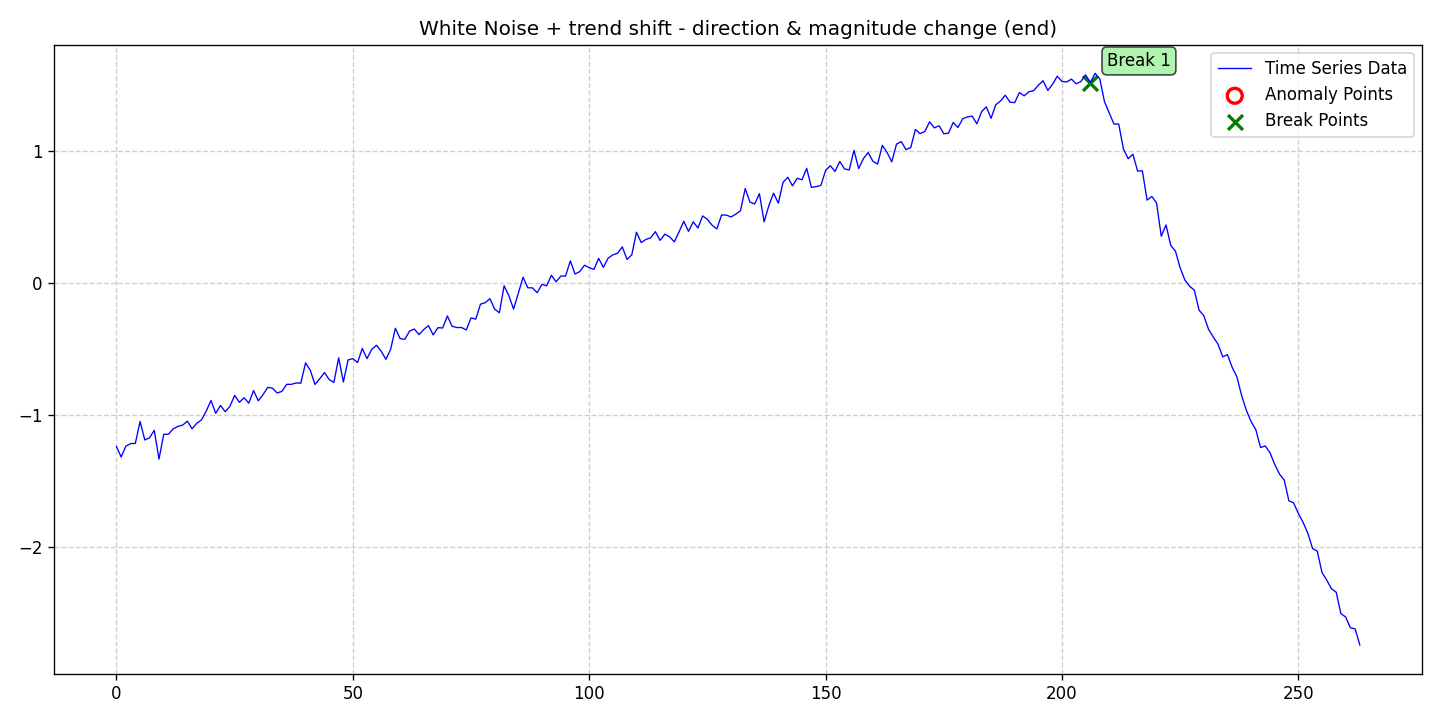

Source data for this figure (header and first rows):
date, data, stationary, det_lin_up, det_lin_down, det_quad, det_cubic, det_exp, det_damped, stoc_trend, volatility, single_seas, multiple_seas, point_anom_single, point_anom_multi, collect_anom, context_anom, mean_shift, var_shift, trend_shift, point_anom_count, point_anom_location, point_anom_point, collect_anom_count
2020-01-01, -1.237, 0, 0, 0, 0, 0, 0, 0, 0, 0, 0, 0, 0, 0, 0, 0, 0, 0, 1, 0, none, , 0
2020-01-02, -1.315, 0, 0, 0, 0, 0, 0, 0, 0, 0, 0, 0, 0, 0, 0, 0, 0, 0, 1, 0, none, , 0
2020-01-03, -1.233, 0, 0, 0, 0, 0, 0, 0, 0, 0, 0, 0, 0, 0, 0, 0, 0, 0, 1, 0, none, , 0
2020-01-04, -1.214, 0, 0, 0, 0, 0, 0, 0, 0, 0, 0, 0, 0, 0, 0, 0, 0, 0, 1, 0, none, , 0
2020-01-05, -1.212, 0, 0, 0, 0, 0, 0, 0, 0, 0, 0, 0, 0, 0, 0, 0, 0, 0, 1, 0, none, , 0
2020-01-06, -1.046, 0, 0, 0, 0, 0, 0, 0, 0, 0, 0, 0, 0, 0, 0, 0, 0, 0, 1, 0, none, , 0
2020-01-07, -1.186, 0, 0, 0, 0, 0, 0, 0, 0, 0, 0, 0, 0, 0, 0, 0, 0, 0, 1, 0, none, , 0
2020-01-08, -1.17, 0, 0, 0, 0, 0, 0, 0, 0, 0, 0, 0, 0, 0, 0, 0, 0, 0, 1, 0, none, , 0
2020-01-09, -1.113, 0, 0, 0, 0, 0, 0, 0, 0, 0, 0, 0, 0, 0, 0, 0, 0, 0, 1, 0, none, , 0
2020-01-10, -1.331, 0, 0, 0, 0, 0, 0, 0, 0, 0, 0, 0, 0, 0, 0, 0, 0, 0, 1, 0, none, , 0
2020-01-11, -1.144, 0, 0, 0, 0, 0, 0, 0, 0, 0, 0, 0, 0, 0, 0, 0, 0, 0, 1, 0, none, , 0
2020-01-12, -1.143, 0, 0, 0, 0, 0, 0, 0, 0, 0, 0, 0, 0, 0, 0, 0, 0, 0, 1, 0, none, , 0
2020-01-13, -1.102, 0, 0, 0, 0, 0, 0, 0, 0, 0, 0, 0, 0, 0, 0, 0, 0, 0, 1, 0, none, , 0
2020-01-14, -1.084, 0, 0, 0, 0, 0, 0, 0, 0, 0, 0, 0, 0, 0, 0, 0, 0, 0, 1, 0, none, , 0
2020-01-15, -1.074, 0, 0, 0, 0, 0, 0, 0, 0, 0, 0, 0, 0, 0, 0, 0, 0, 0, 1, 0, none, , 0
2020-01-16, -1.044, 0, 0, 0, 0, 0, 0, 0, 0, 0, 0, 0, 0, 0, 0, 0, 0, 0, 1, 0, none, , 0
2020-01-17, -1.101, 0, 0, 0, 0, 0, 0, 0, 0, 0, 0, 0, 0, 0, 0, 0, 0, 0, 1, 0, none, , 0
2020-01-18, -1.06, 0, 0, 0, 0, 0, 0, 0, 0, 0, 0, 0, 0, 0, 0, 0, 0, 0, 1, 0, none, , 0
2020-01-19, -1.034, 0, 0, 0, 0, 0, 0, 0, 0, 0, 0, 0, 0, 0, 0, 0, 0, 0, 1, 0, none, , 0
2020-01-20, -0.9668, 0, 0, 0, 0, 0, 0, 0, 0, 0, 0, 0, 0, 0, 0, 0, 0, 0, 1, 0, none, , 0
2020-01-21, -0.8868, 0, 0, 0, 0, 0, 0, 0, 0, 0, 0, 0, 0, 0, 0, 0, 0, 0, 1, 0, none, , 0
2020-01-22, -0.9843, 0, 0, 0, 0, 0, 0, 0, 0, 0, 0, 0, 0, 0, 0, 0, 0, 0, 1, 0, none, , 0
2020-01-23, -0.9248, 0, 0, 0, 0, 0, 0, 0, 0, 0, 0, 0, 0, 0, 0, 0, 0, 0, 1, 0, none, , 0
2020-01-24, -0.9719, 0, 0, 0, 0, 0, 0, 0, 0, 0, 0, 0, 0, 0, 0, 0, 0, 0, 1, 0, none, , 0
2020-01-25, -0.9315, 0, 0, 0, 0, 0, 0, 0, 0, 0, 0, 0, 0, 0, 0, 0, 0, 0, 1, 0, none, , 0
2020-01-26, -0.8488, 0, 0, 0, 0, 0, 0, 0, 0, 0, 0, 0, 0, 0, 0, 0, 0, 0, 1, 0, none, , 0
2020-01-27, -0.9009, 0, 0, 0, 0, 0, 0, 0, 0, 0, 0, 0, 0, 0, 0, 0, 0, 0, 1, 0, none, , 0
2020-01-28, -0.8662, 0, 0, 0, 0, 0, 0, 0, 0, 0, 0, 0, 0, 0, 0, 0, 0, 0, 1, 0, none, , 0
2020-01-29, -0.9078, 0, 0, 0, 0, 0, 0, 0, 0, 0, 0, 0, 0, 0, 0, 0, 0, 0, 1, 0, none, , 0
2020-01-30, -0.8115, 0, 0, 0, 0, 0, 0, 0, 0, 0, 0, 0, 0, 0, 0, 0, 0, 0, 1, 0, none, , 0
2020-01-31, -0.8893, 0, 0, 0, 0, 0, 0, 0, 0, 0, 0, 0, 0, 0, 0, 0, 0, 0, 1, 0, none, , 0
2020-02-01, -0.8431, 0, 0, 0, 0, 0, 0, 0, 0, 0, 0, 0, 0, 0, 0, 0, 0, 0, 1, 0, none, , 0
2020-02-02, -0.7881, 0, 0, 0, 0, 0, 0, 0, 0, 0, 0, 0, 0, 0, 0, 0, 0, 0, 1, 0, none, , 0
2020-02-03, -0.7932, 0, 0, 0, 0, 0, 0, 0, 0, 0, 0, 0, 0, 0, 0, 0, 0, 0, 1, 0, none, , 0
2020-02-04, -0.8303, 0, 0, 0, 0, 0, 0, 0, 0, 0, 0, 0, 0, 0, 0, 0, 0, 0, 1, 0, none, , 0
2020-02-05, -0.8182, 0, 0, 0, 0, 0, 0, 0, 0, 0, 0, 0, 0, 0, 0, 0, 0, 0, 1, 0, none, , 0
2020-02-06, -0.7648, 0, 0, 0, 0, 0, 0, 0, 0, 0, 0, 0, 0, 0, 0, 0, 0, 0, 1, 0, none, , 0
2020-02-07, -0.7649, 0, 0, 0, 0, 0, 0, 0, 0, 0, 0, 0, 0, 0, 0, 0, 0, 0, 1, 0, none, , 0
2020-02-08, -0.7544, 0, 0, 0, 0, 0, 0, 0, 0, 0, 0, 0, 0, 0, 0, 0, 0, 0, 1, 0, none, , 0
2020-02-09, -0.7559, 0, 0, 0, 0, 0, 0, 0, 0, 0, 0, 0, 0, 0, 0, 0, 0, 0, 1, 0, none, , 0
2020-02-10, -0.6026, 0, 0, 0, 0, 0, 0, 0, 0, 0, 0, 0, 0, 0, 0, 0, 0, 0, 1, 0, none, , 0
2020-02-11, -0.6584, 0, 0, 0, 0, 0, 0, 0, 0, 0, 0, 0, 0, 0, 0, 0, 0, 0, 1, 0, none, , 0
2020-02-12, -0.7658, 0, 0, 0, 0, 0, 0, 0, 0, 0, 0, 0, 0, 0, 0, 0, 0, 0, 1, 0, none, , 0
2020-02-13, -0.7224, 0, 0, 0, 0, 0, 0, 0, 0, 0, 0, 0, 0, 0, 0, 0, 0, 0, 1, 0, none, , 0
2020-02-14, -0.6758, 0, 0, 0, 0, 0, 0, 0, 0, 0, 0, 0, 0, 0, 0, 0, 0, 0, 1, 0, none, , 0
2020-02-15, -0.729, 0, 0, 0, 0, 0, 0, 0, 0, 0, 0, 0, 0, 0, 0, 0, 0, 0, 1, 0, none, , 0
2020-02-16, -0.75, 0, 0, 0, 0, 0, 0, 0, 0, 0, 0, 0, 0, 0, 0, 0, 0, 0, 1, 0, none, , 0
2020-02-17, -0.5636, 0, 0, 0, 0, 0, 0, 0, 0, 0, 0, 0, 0, 0, 0, 0, 0, 0, 1, 0, none, , 0
2020-02-18, -0.7468, 0, 0, 0, 0, 0, 0, 0, 0, 0, 0, 0, 0, 0, 0, 0, 0, 0, 1, 0, none, , 0
2020-02-19, -0.5795, 0, 0, 0, 0, 0, 0, 0, 0, 0, 0, 0, 0, 0, 0, 0, 0, 0, 1, 0, none, , 0
2020-02-20, -0.57, 0, 0, 0, 0, 0, 0, 0, 0, 0, 0, 0, 0, 0, 0, 0, 0, 0, 1, 0, none, , 0
2020-02-21, -0.6001, 0, 0, 0, 0, 0, 0, 0, 0, 0, 0, 0, 0, 0, 0, 0, 0, 0, 1, 0, none, , 0
2020-02-22, -0.4928, 0, 0, 0, 0, 0, 0, 0, 0, 0, 0, 0, 0, 0, 0, 0, 0, 0, 1, 0, none, , 0
2020-02-23, -0.5702, 0, 0, 0, 0, 0, 0, 0, 0, 0, 0, 0, 0, 0, 0, 0, 0, 0, 1, 0, none, , 0
2020-02-24, -0.5005, 0, 0, 0, 0, 0, 0, 0, 0, 0, 0, 0, 0, 0, 0, 0, 0, 0, 1, 0, none, , 0
2020-02-25, -0.4687, 0, 0, 0, 0, 0, 0, 0, 0, 0, 0, 0, 0, 0, 0, 0, 0, 0, 1, 0, none, , 0
2020-02-26, -0.5134, 0, 0, 0, 0, 0, 0, 0, 0, 0, 0, 0, 0, 0, 0, 0, 0, 0, 1, 0, none, , 0
2020-02-27, -0.5755, 0, 0, 0, 0, 0, 0, 0, 0, 0, 0, 0, 0, 0, 0, 0, 0, 0, 1, 0, none, , 0
2020-02-28, -0.4991, 0, 0, 0, 0, 0, 0, 0, 0, 0, 0, 0, 0, 0, 0, 0, 0, 0, 1, 0, none, , 0
2020-02-29, -0.3403, 0, 0, 0, 0, 0, 0, 0, 0, 0, 0, 0, 0, 0, 0, 0, 0, 0, 1, 0, none, , 0
... 204 more rows
